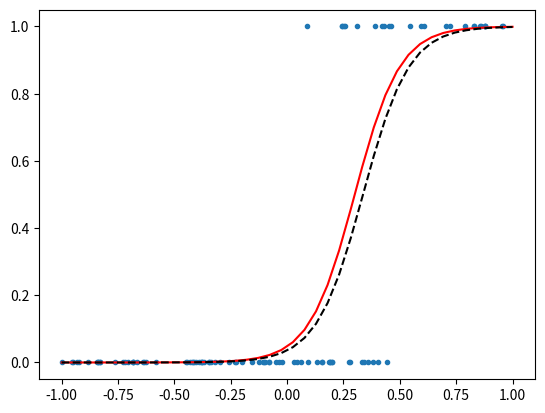

The script that saved this image:
""" logreg1d.py """
import numpy as np
import matplotlib.pyplot as plt
from  numpy.linalg import solve

n = 100                                      # sample size
x = (2*np.random.rand(n)-1).reshape((n,1))  # explanatory variables
beta = np.array([-3, 10])
Xmat = np.hstack((np.ones((n,1)), x))
p = 1/(1 + np.exp(-Xmat @ beta))
y = np.random.binomial(1,p,n)                # response variables

# initial guess
betat = solve(Xmat.T @ Xmat, Xmat.T @ y)

grad = np.array([2,1])                             # gradient 

while (np.sum(np.abs(grad)) > 1e-5) :      # stopping criteria
    mu = 1/(1+np.exp(-Xmat @ betat))
    # gradient
    delta = (mu - y).reshape((n,1))
    grad = np.sum(np.multiply( np.hstack((delta,delta)),Xmat), axis=0).T
    # Hessian
    H = Xmat.T @ np.diag(np.multiply(mu,(1-mu))) @ Xmat    
    betat = betat - solve(H,grad)
    
    print(betat)
    
plt.plot(x,y, '.') # plot data

xx = np.linspace(-1,1,40).reshape((40,1))
XXmat = np.hstack( (np.ones((len(xx),1)), xx)) 
yy = 1/(1 + np.exp(-XXmat @ beta))
plt.plot(xx,yy,'r-')                      #true logistic curve
yy = 1/(1 + np.exp(-XXmat @ betat));
plt.plot(xx,yy,'k--')                               # estimated curve




     